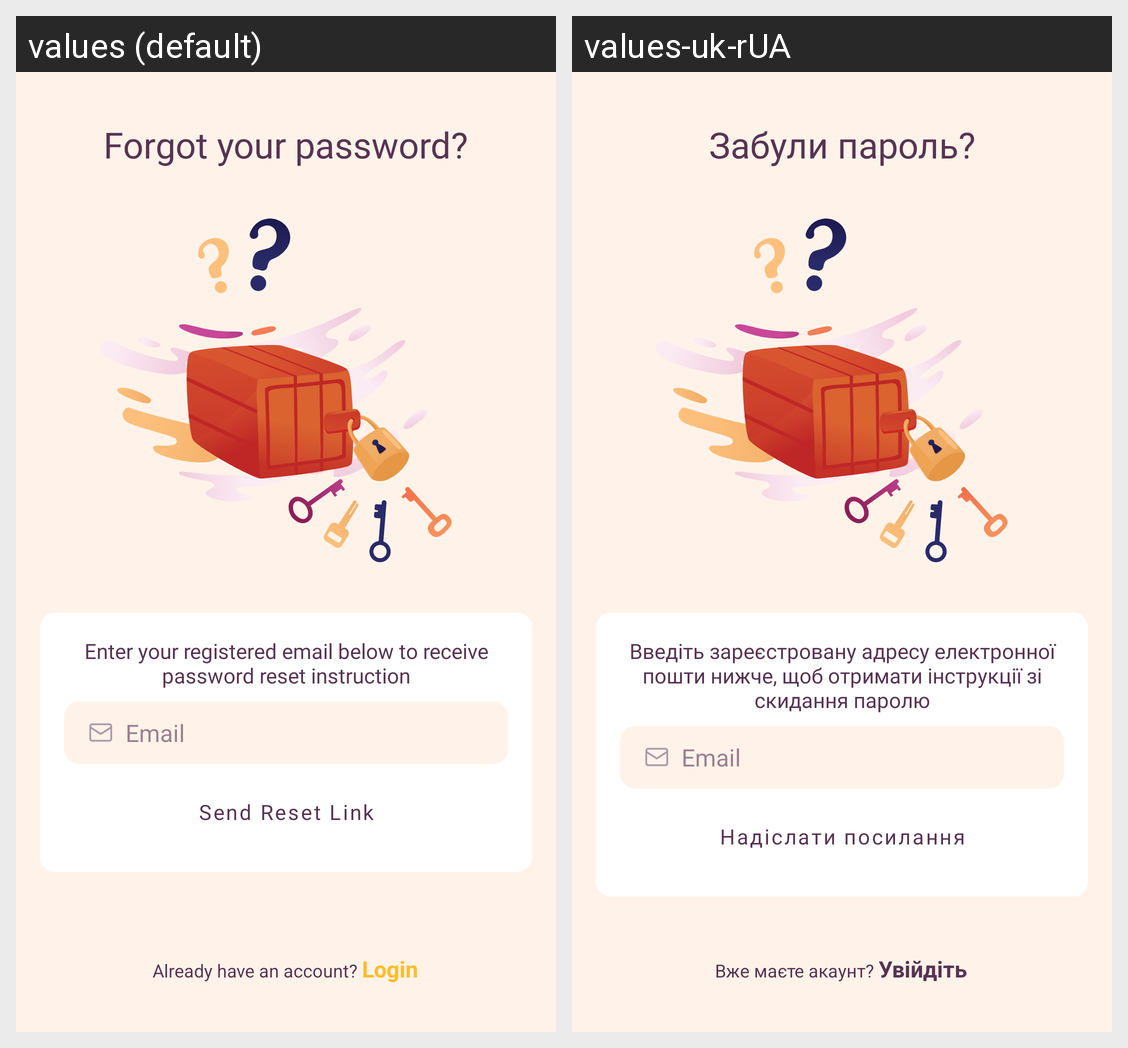

For this localized Android screen grid, give each drawn string resource with its value in every locale shown.
Android screen res/layout/activity_reset_password.xml rendered under 2 locales, left to right: values (default), values-uk-rUA. Device: Nexus 5 (rendered at 1080×1920; each locale shown at half size, 540×960, under a caption strip naming it); theme Theme.Hobbittracker.
Strings drawn on this screen, with the default value and each locale's value (text and hints the layout hard-codes, and strings that could not be matched under every locale, appear in the picture but are not listed):

already_have_an_account
  values: Already have an account? Login
  values-uk-rUA: Вже маєте акаунт? Увійдіть

forgot_your_password
  values: Forgot your password?
  values-uk-rUA: Забули пароль?

send_reset_link
  values: Send Reset Link
  values-uk-rUA: Надіслати посилання

reset_instructions
  values: Enter your registered email below to receive password reset instruction
  values-uk-rUA: Введіть зареєстровану адресу електронної пошти нижче, щоб отримати інструкції зі скидання паролю

email
  values: Email
  values-uk-rUA: Email  [not translated; the default value is used]
